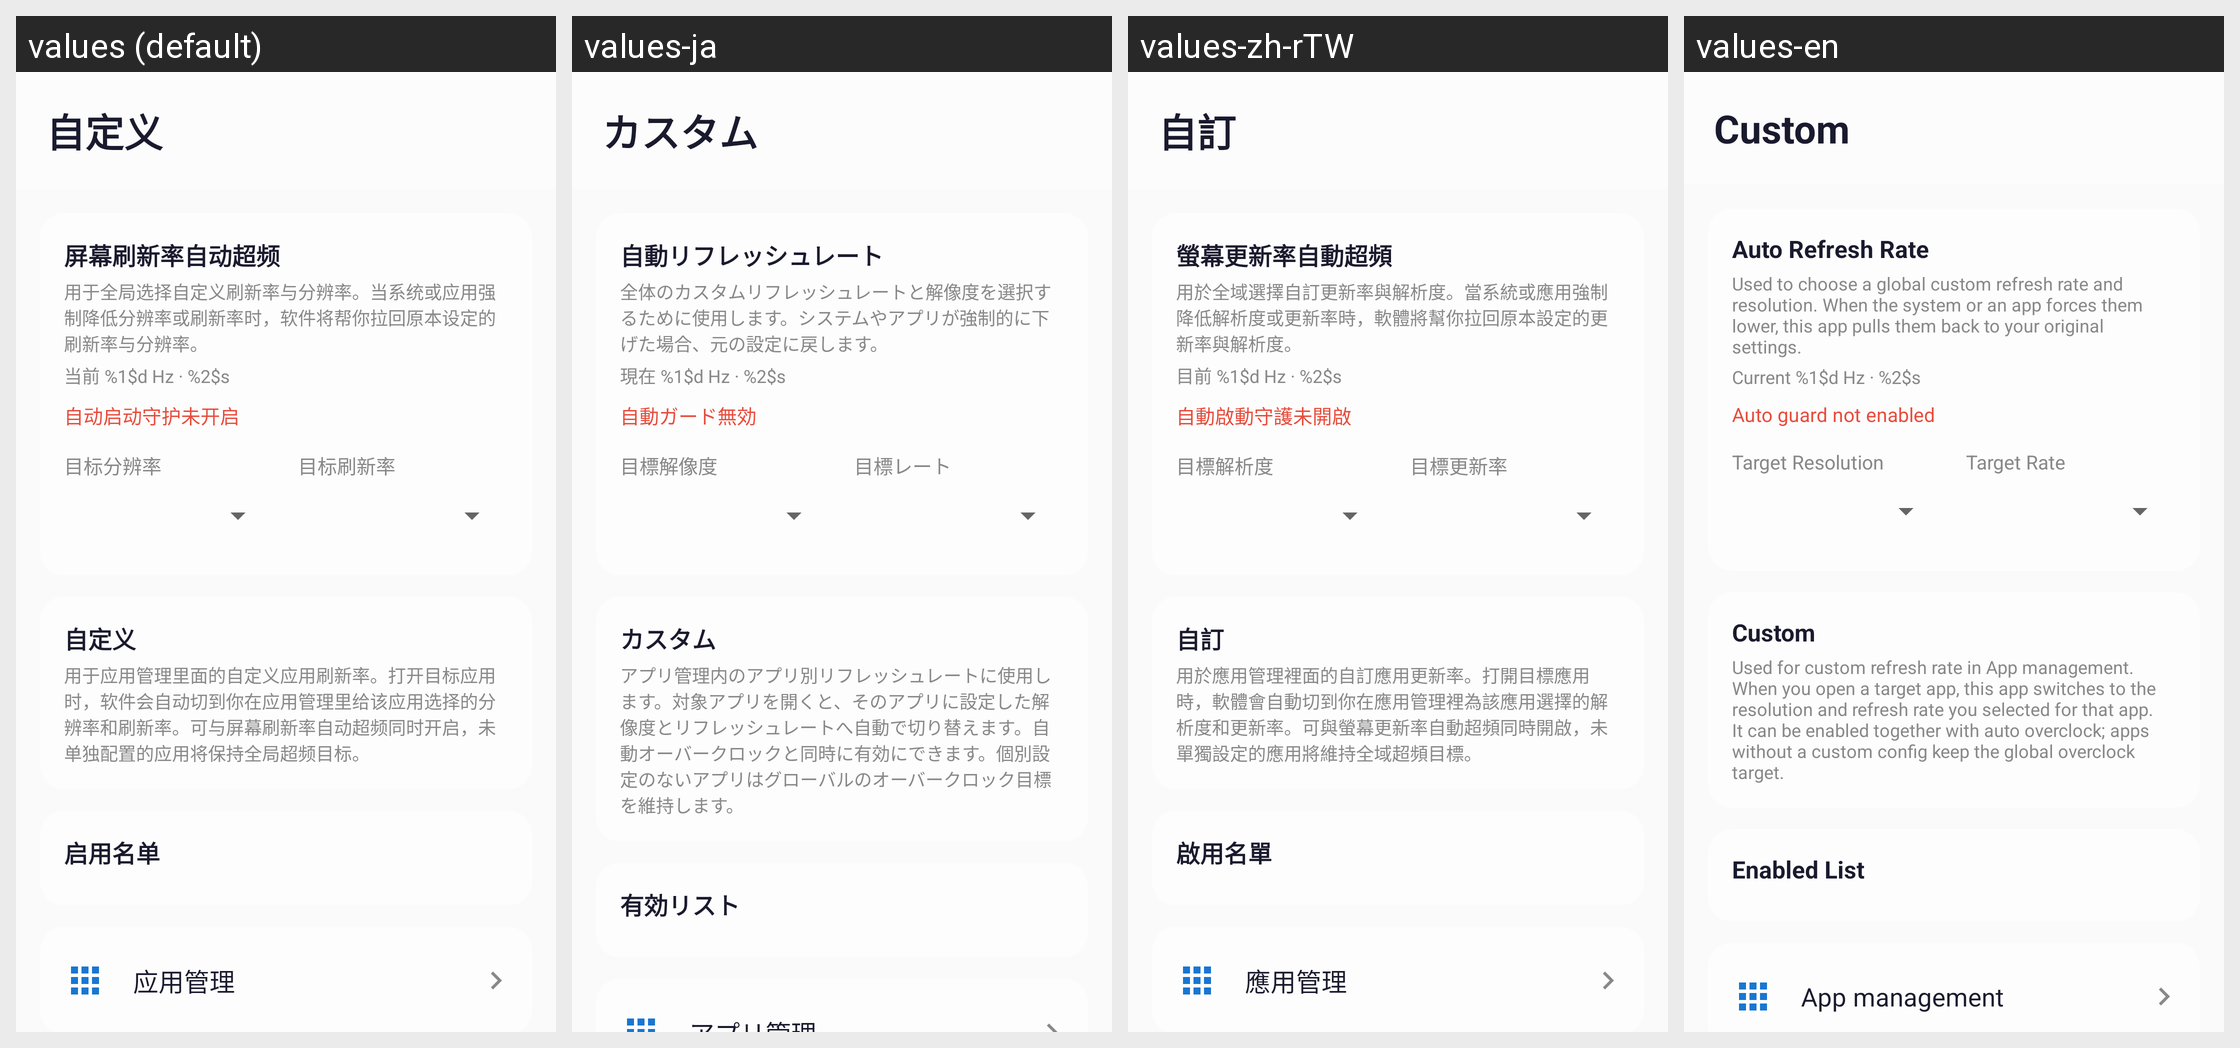

The Android screen above is rendered under several locales of the same app. Produce the string resources it draws, with the default and per-locale values.
Android screen res/layout/fragment_custom_app_refresh.xml rendered under 4 locales, left to right: values (default), values-ja, values-zh-rTW, values-en. Device: Nexus 5 (rendered at 1080×1920; each locale shown at half size, 540×960, under a caption strip naming it); theme Theme.RefreshRate.
Strings drawn on this screen, with the default value and each locale's value (text and hints the layout hard-codes, and strings that could not be matched under every locale, appear in the picture but are not listed):

nav_custom_app_refresh
  values: 自定义
  values-ja: カスタム
  values-zh-rTW: 自訂
  values-en: Custom

auto_overclock_title
  values: 屏幕刷新率自动超频
  values-ja: 自動リフレッシュレート
  values-zh-rTW: 螢幕更新率自動超頻
  values-en: Auto Refresh Rate

auto_overclock_desc
  values: 用于全局选择自定义刷新率与分辨率。当系统或应用强制降低分辨率或刷新率时，软件将帮你拉回原本设定的刷新率与分辨率。
  values-ja: 全体のカスタムリフレッシュレートと解像度を選択するために使用します。システムやアプリが強制的に下げた場合、元の設定に戻します。
  values-zh-rTW: 用於全域選擇自訂更新率與解析度。當系統或應用強制降低解析度或更新率時，軟體將幫你拉回原本設定的更新率與解析度。
  values-en: Used to choose a global custom refresh rate and resolution. When the system or an app forces them lower, this app pulls them back to your original settings.

current_rate_format
  values: 当前 %1$d Hz · %2$s
  values-ja: 現在 %1$d Hz · %2$s
  values-zh-rTW: 目前 %1$d Hz · %2$s
  values-en: Current %1$d Hz · %2$s

guard_disabled
  values: 自动启动守护未开启
  values-ja: 自動ガード無効
  values-zh-rTW: 自動啟動守護未開啟
  values-en: Auto guard not enabled

target_resolution_label
  values: 目标分辨率
  values-ja: 目標解像度
  values-zh-rTW: 目標解析度
  values-en: Target Resolution

target_rate_label
  values: 目标刷新率
  values-ja: 目標レート
  values-zh-rTW: 目標更新率
  values-en: Target Rate

custom_app_refresh_desc
  values: 用于应用管理里面的自定义应用刷新率。打开目标应用时，软件会自动切到你在应用管理里给该应用选择的分辨率和刷新率。可与屏幕刷新率自动超频同时开启，未单独配置的应用将保持全局超频目标。
  values-ja: アプリ管理内のアプリ別リフレッシュレートに使用します。対象アプリを開くと、そのアプリに設定した解像度とリフレッシュレートへ自動で切り替えます。自動オーバークロックと同時に有効にできます。個別設定のないアプリはグローバルのオーバークロック目標を維持します。
  values-zh-rTW: 用於應用管理裡面的自訂應用更新率。打開目標應用時，軟體會自動切到你在應用管理裡為該應用選擇的解析度和更新率。可與螢幕更新率自動超頻同時開啟，未單獨設定的應用將維持全域超頻目標。
  values-en: Used for custom refresh rate in App management. When you open a target app, this app switches to the resolution and refresh rate you selected for that app. It can be enabled together with auto overclock; apps without a custom config keep the global overclock target.

enabled_app_list_title
  values: 启用名单
  values-ja: 有効リスト
  values-zh-rTW: 啟用名單
  values-en: Enabled List
